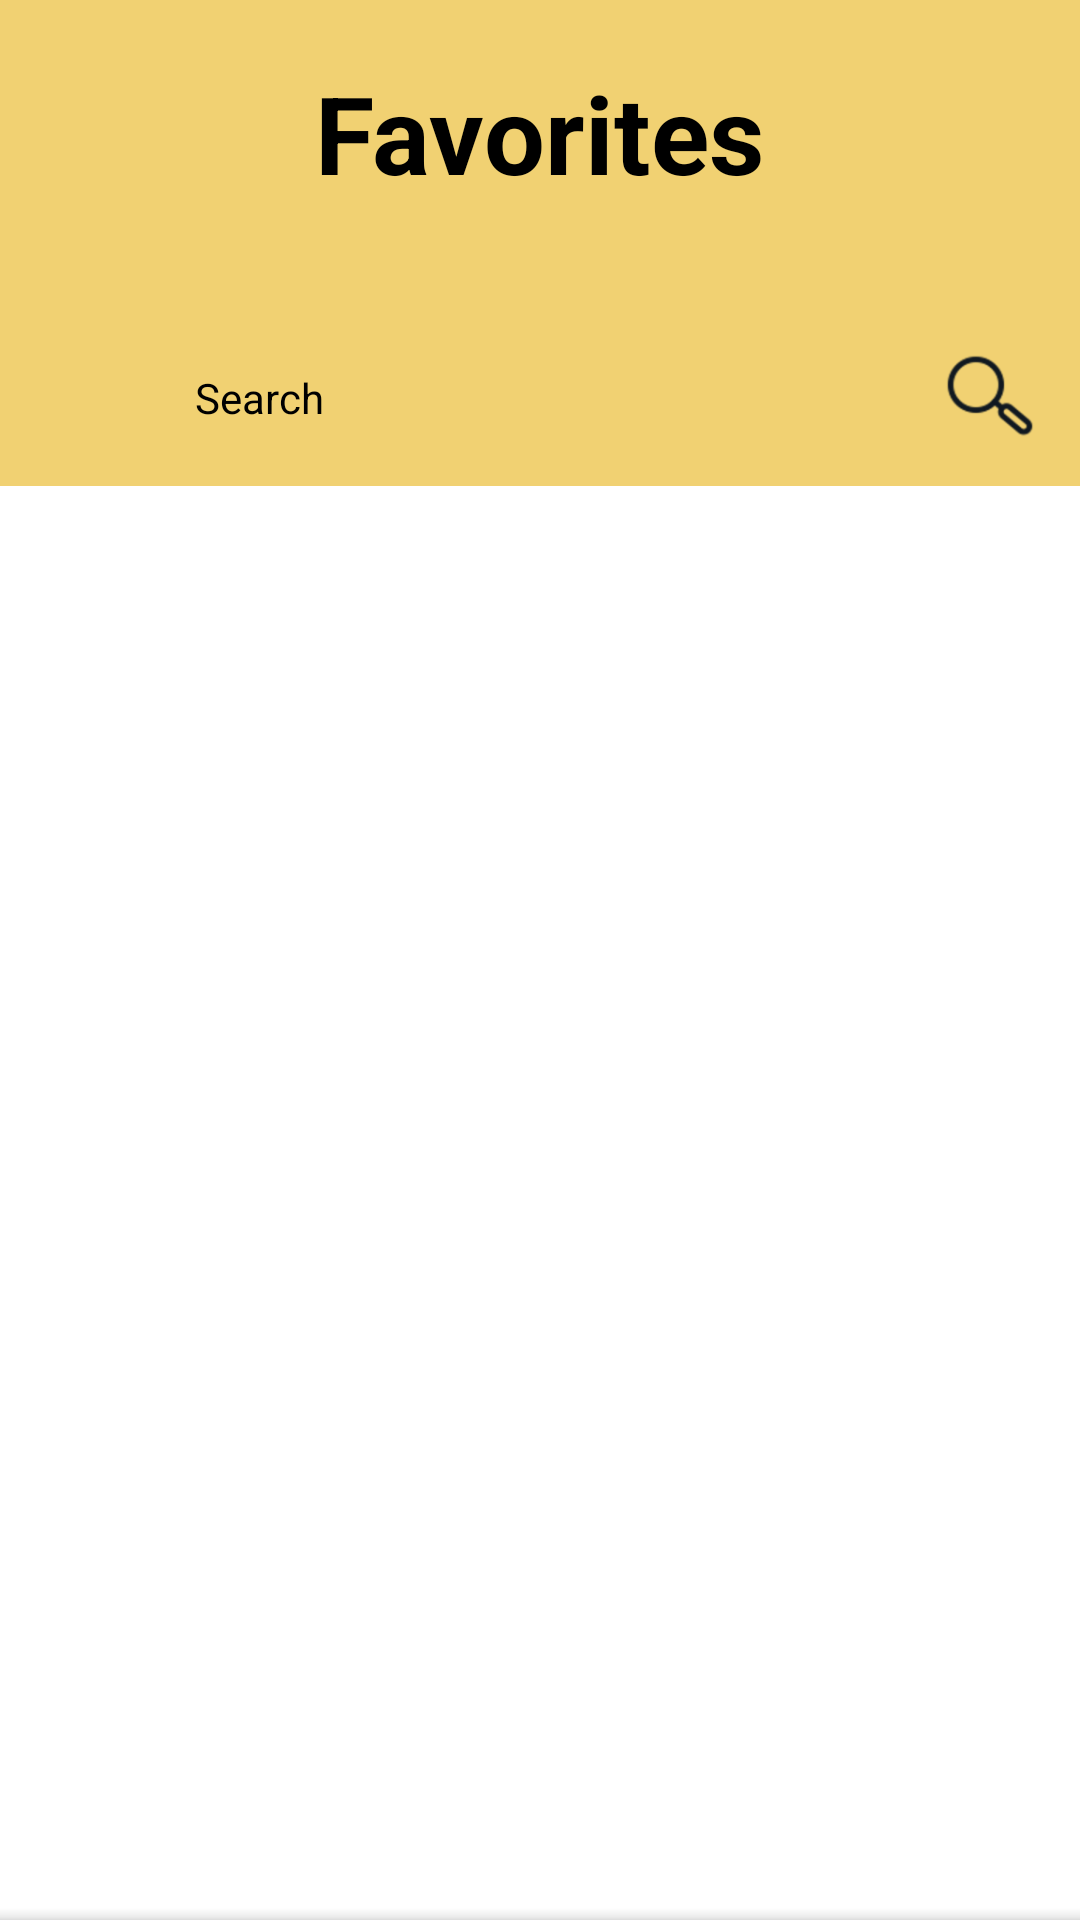

Produce the Android XML layout that renders to this screen, including the resource entries it uses.
<!-- AndroidManifest.xml: application theme Theme.WriteOut -->
<!-- res/layout/activity_favorites.xml -->
<?xml version="1.0" encoding="utf-8"?>
<androidx.constraintlayout.widget.ConstraintLayout xmlns:android="http://schemas.android.com/apk/res/android"
    xmlns:app="http://schemas.android.com/apk/res-auto"
    xmlns:tools="http://schemas.android.com/tools"
    android:layout_width="match_parent"
    android:layout_height="match_parent"
    android:background="@color/white"
    tools:context=".Favorites">


    <LinearLayout
        android:id="@+id/linerLayout"
        android:layout_width="match_parent"
        android:layout_height="wrap_content"
        android:layout_gravity="bottom"
        android:orientation="vertical"
        app:layout_constraintTop_toTopOf="parent"
        app:layout_constraintBottom_toBottomOf="parent"
        app:layout_constraintStart_toStartOf="parent"
        app:layout_constraintEnd_toEndOf="parent">

        <RelativeLayout
            android:id="@+id/relativeLayout"
            android:layout_width="match_parent"
            android:layout_height="162dp"
            android:background="#C8EDC54C"
            android:padding="10dp"
            app:layout_constraintBottom_toBottomOf="parent"
            app:layout_constraintEnd_toEndOf="parent"
            app:layout_constraintStart_toStartOf="parent"
            app:layout_constraintTop_toTopOf="parent">

            <TextView
                android:id="@+id/hello_text"
                android:layout_width="wrap_content"
                android:layout_height="wrap_content"
                android:layout_alignParentTop="true"
                android:layout_centerHorizontal="true"
                android:layout_marginLeft="30dp"
                android:layout_marginTop="10dp"
                android:text="Favorites"
                android:textColor="@color/black"
                android:textSize="36sp"
                android:textStyle="bold" />

            <EditText
                android:id="@+id/search"
                android:layout_width="250dp"
                android:layout_height="wrap_content"
                android:layout_alignParentBottom="true"
                android:layout_centerHorizontal="true"
                android:background="@drawable/search_bg"
                android:elevation="4dp"
                android:hint="Search"
                android:padding="10dp"
                android:textColor="@color/black"
                android:textColorHint="@color/black"
                android:textSize="14sp" />

            <ImageView
                android:layout_width="40dp"
                android:layout_height="40dp"
                android:layout_alignParentBottom="true"
                android:layout_marginLeft="0dp"
                android:layout_toRightOf="@+id/search"
                android:paddingLeft="10dp"
                android:src="@drawable/searchglass" />
        </RelativeLayout>

        <LinearLayout
            android:layout_width="match_parent"
            android:layout_height="wrap_content">

            <androidx.recyclerview.widget.RecyclerView
                android:id="@+id/rv"
                android:layout_width="match_parent"
                android:layout_height="530dp"
                app:layout_constraintBottom_toBottomOf="parent"
                app:layout_constraintEnd_toEndOf="parent"
                app:layout_constraintStart_toStartOf="parent"
                app:layout_constraintTop_toTopOf="parent"
                android:keyboardNavigationCluster="false"/>

        </LinearLayout>

        <com.google.android.material.bottomappbar.BottomAppBar
            android:id="@+id/bottomAppBar"
            android:layout_width="match_parent"
            android:layout_height="wrap_content"
            android:layout_gravity="bottom"
            android:backgroundTint="?android:attr/colorPressedHighlight"
            app:layout_constraintBottom_toBottomOf="parent"
            app:layout_constraintEnd_toEndOf="parent"
            app:layout_constraintHorizontal_bias="0.0"
            app:layout_constraintStart_toStartOf="parent"
            app:layout_constraintTop_toBottomOf="@+id/relativeLayout"
            app:layout_constraintVertical_bias="1.0"
            app:hideOnScroll="true"
            tools:ignore="BottomAppBar">

            <ImageView
                android:layout_width="wrap_content"
                android:layout_height="wrap_content"
                android:backgroundTint="#FFFFFF"
                android:src="@drawable/home"
                android:layout_marginRight="20dp"
                android:onClick="myPage"/>

            <ImageView
                android:layout_width="wrap_content"
                android:layout_height="wrap_content"
                android:src="@drawable/group"
                android:layout_marginRight="20dp"
                android:onClick="othersPage" />

            <ImageView
                android:layout_width="wrap_content"
                android:layout_height="wrap_content"
                android:src="@drawable/heart"
                app:tint="@color/white"/>

        </com.google.android.material.bottomappbar.BottomAppBar>

    </LinearLayout>


</androidx.constraintlayout.widget.ConstraintLayout>
<!-- resources referenced by this layout -->
<resources>
  <!-- drawable group: png bitmap (drawable-hdpi, 1183 bytes) -->
  <!-- drawable heart: png bitmap (drawable-hdpi, 2532 bytes) -->
  <!-- drawable home: png bitmap (drawable-hdpi, 1138 bytes) -->
  <!-- drawable searchglass: png bitmap (drawable-hdpi, 2061 bytes) -->
  <style name="Theme.WriteOut" parent="Theme.MaterialComponents.DayNight.NoActionBar">
          
          <item name="colorPrimary">?android:attr/colorPressedHighlight</item>
          <item name="colorPrimaryVariant">@color/purple_700</item>
          <item name="colorOnPrimary">@color/white</item>
          
          <item name="colorSecondary">@color/teal_200</item>
          <item name="colorSecondaryVariant">@color/teal_700</item>
          <item name="colorOnSecondary">@color/black</item>
          
          <item name="android:statusBarColor" tools:targetApi="l">?attr/colorPrimaryVariant</item>
          
      </style>
  <!-- not gathered from this repository: default colours our renderer supplied (Android Studio template values) -->
  <color name="purple_700">#FF3700B3</color>
  <color name="teal_200">#FF03DAC5</color>
  <color name="teal_700">#FF018786</color>
  <color name="black">#FF000000</color>
  <color name="white">#FFFFFFFF</color>
</resources>
